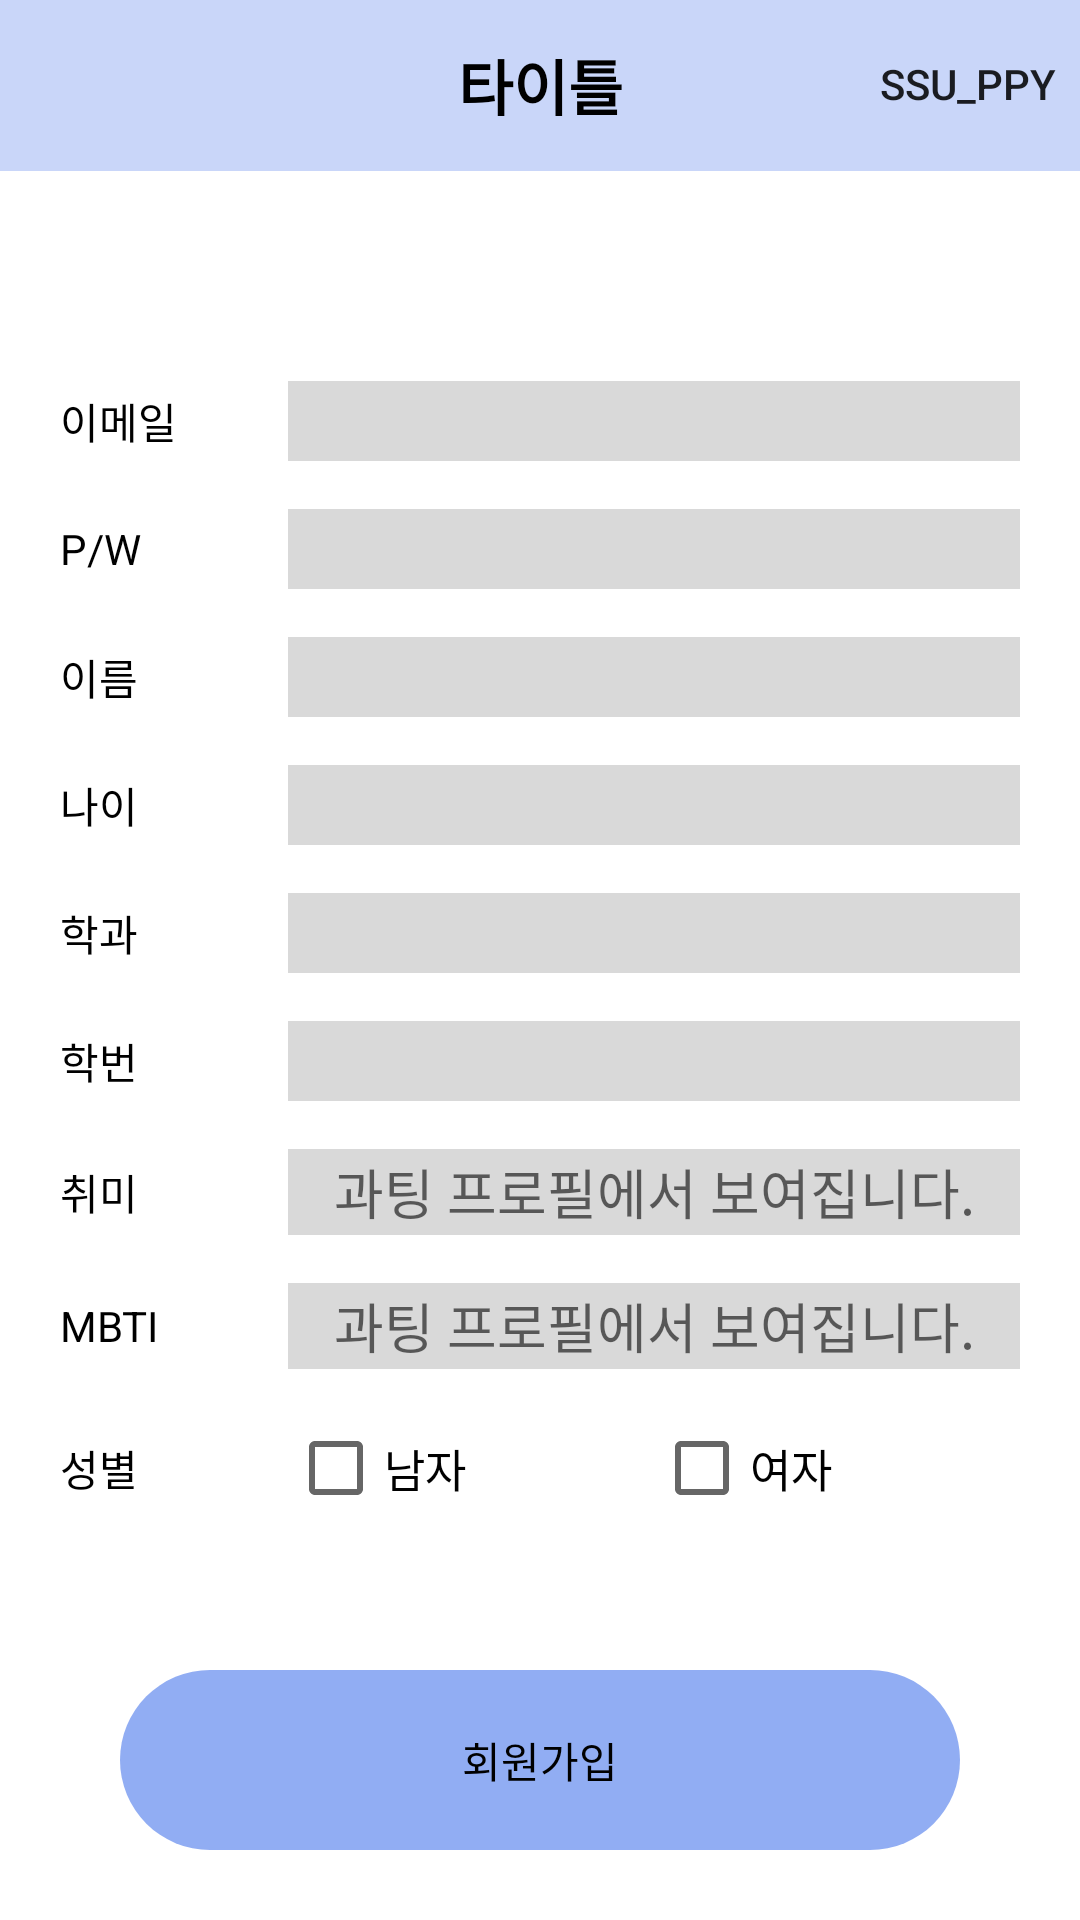

Android layout source for this screen:
<!-- AndroidManifest.xml: application theme Theme.SSUPPY -->
<!-- res/layout/activity_join_member.xml -->
<?xml version="1.0" encoding="utf-8"?>
<LinearLayout xmlns:android="http://schemas.android.com/apk/res/android"
    xmlns:tools="http://schemas.android.com/tools"
    android:layout_width="match_parent"
    android:layout_height="match_parent"
    android:orientation="vertical"
    tools:context=".JoinMember"
    android:weightSum="440"
    android:background="#fff">
    <include
        layout="@layout/toolbar"
        android:id="@+id/toolbar"/>

    <LinearLayout
        android:layout_width="320dp"
        android:layout_height="wrap_content"
        android:orientation="horizontal"
        android:layout_gravity="center"
        android:layout_weight="24"
        android:weightSum="202"
        android:background="#0fff"
        android:layout_marginTop="70dp">
        <TextView
            android:layout_width="0dp"
            android:layout_height="match_parent"
            android:layout_weight="48"
            android:gravity="center_vertical"
            android:text="이메일"
            android:textColor="#000"/>

        <EditText
            android:id="@+id/join_email"
            android:layout_width="0dp"
            android:layout_height="match_parent"
            android:layout_weight="154"
            android:background="#D9D9D9"
            android:ems="10"
            android:gravity="center"
            android:inputType="textPersonName"
            android:textColor="#000"
            tools:ignore="TouchTargetSizeCheck" />
    </LinearLayout>

    <LinearLayout
        android:layout_width="320dp"
        android:layout_height="wrap_content"
        android:orientation="horizontal"
        android:layout_gravity="center"
        android:layout_weight="24"
        android:weightSum="202"
        android:background="#0fff"
        android:layout_marginTop="16dp">

        <TextView
            android:layout_width="0dp"
            android:layout_height="match_parent"
            android:layout_weight="48"
            android:gravity="center_vertical"
            android:text="P/W"
            android:textColor="#000"/>

        <EditText
            android:id="@+id/join_password"
            android:layout_width="0dp"
            android:layout_height="match_parent"
            android:layout_weight="154"
            android:background="#D9D9D9"
            android:ems="10"
            android:gravity="center"
            android:inputType="textPassword"
            android:textColor="#000"
            tools:ignore="TouchTargetSizeCheck" />
    </LinearLayout>

    <LinearLayout
        android:layout_width="320dp"
        android:layout_height="wrap_content"
        android:orientation="horizontal"
        android:layout_gravity="center"
        android:layout_weight="24"
        android:weightSum="202"
        android:background="#0fff"
        android:layout_marginTop="16dp">

        <TextView
            android:layout_width="0dp"
            android:layout_height="match_parent"
            android:layout_weight="48"
            android:gravity="center_vertical"
            android:text="이름"
            android:textColor="#000"/>

        <EditText
            android:id="@+id/join_name"
            android:layout_width="0dp"
            android:layout_height="match_parent"
            android:layout_weight="154"
            android:background="#D9D9D9"
            android:ems="10"
            android:gravity="center"
            android:inputType="textPersonName"
            android:textColor="#000"
            tools:ignore="TouchTargetSizeCheck" />
    </LinearLayout>

    <LinearLayout
        android:layout_width="320dp"
        android:layout_height="wrap_content"
        android:orientation="horizontal"
        android:layout_gravity="center"
        android:layout_weight="24"
        android:weightSum="202"
        android:background="#0fff"
        android:layout_marginTop="16dp">

        <TextView
            android:layout_width="0dp"
            android:layout_height="match_parent"
            android:layout_weight="48"
            android:gravity="center_vertical"
            android:text="나이"
            android:textColor="#000"/>

        <EditText
            android:id="@+id/join_age"
            android:layout_width="0dp"
            android:layout_height="match_parent"
            android:layout_weight="154"
            android:background="#D9D9D9"
            android:ems="10"
            android:gravity="center"
            android:inputType="number"
            android:textColor="#000"
            tools:ignore="TouchTargetSizeCheck" />
    </LinearLayout>

    <LinearLayout
        android:layout_width="320dp"
        android:layout_height="wrap_content"
        android:orientation="horizontal"
        android:layout_gravity="center"
        android:layout_weight="24"
        android:weightSum="202"
        android:background="#0fff"
        android:layout_marginTop="16dp">

        <TextView
            android:layout_width="0dp"
            android:layout_height="match_parent"
            android:layout_weight="48"
            android:gravity="center_vertical"
            android:text="학과"
            android:textColor="#000"/>

        <EditText
            android:id="@+id/join_major"
            android:layout_width="0dp"
            android:layout_height="match_parent"
            android:layout_weight="154"
            android:background="#D9D9D9"
            android:ems="10"
            android:gravity="center"
            android:inputType="textPersonName"
            android:textColor="#000"
            tools:ignore="TouchTargetSizeCheck" />
    </LinearLayout>

    <LinearLayout
        android:layout_width="320dp"
        android:layout_height="wrap_content"
        android:orientation="horizontal"
        android:layout_gravity="center"
        android:layout_weight="24"
        android:weightSum="202"
        android:background="#0fff"
        android:layout_marginTop="16dp">

        <TextView
            android:layout_width="0dp"
            android:layout_height="match_parent"
            android:layout_weight="48"
            android:gravity="center_vertical"
            android:text="학번"
            android:textColor="#000"/>

        <EditText
            android:id="@+id/join_student_num"
            android:layout_width="0dp"
            android:layout_height="match_parent"
            android:layout_weight="154"
            android:background="#D9D9D9"
            android:ems="10"
            android:gravity="center"
            android:inputType="number"
            android:textColor="#000"
            tools:ignore="TouchTargetSizeCheck" />
    </LinearLayout>

    <LinearLayout
        android:layout_width="320dp"
        android:layout_height="wrap_content"
        android:orientation="horizontal"
        android:layout_gravity="center"
        android:layout_weight="24"
        android:weightSum="202"
        android:background="#0fff"
        android:layout_marginTop="16dp">

        <TextView
            android:layout_width="0dp"
            android:layout_height="match_parent"
            android:layout_weight="48"
            android:gravity="center_vertical"
            android:text="취미"
            android:textColor="#000" />

        <EditText
            android:id="@+id/join_hobby"
            android:layout_width="0dp"
            android:layout_height="match_parent"
            android:layout_weight="154"
            android:background="#D9D9D9"
            android:ems="10"
            android:gravity="center"
            android:hint="과팅 프로필에서 보여집니다."
            android:inputType="textPersonName"
            android:textColor="#000"
            tools:ignore="TouchTargetSizeCheck" />
    </LinearLayout>

    <LinearLayout
        android:layout_width="320dp"
        android:layout_height="wrap_content"
        android:orientation="horizontal"
        android:layout_gravity="center"
        android:layout_weight="24"
        android:weightSum="202"
        android:background="#0fff"
        android:layout_marginTop="16dp">

        <TextView
            android:layout_width="0dp"
            android:layout_height="match_parent"
            android:layout_weight="48"
            android:gravity="center_vertical"
            android:text="MBTI"
            android:textColor="#000" />

        <EditText
            android:id="@+id/join_mbti"
            android:layout_width="0dp"
            android:layout_height="match_parent"
            android:layout_weight="154"
            android:background="#D9D9D9"
            android:ems="10"
            android:gravity="center"
            android:hint="과팅 프로필에서 보여집니다."
            android:inputType="textPersonName"
            android:textColor="#000"
            tools:ignore="TouchTargetSizeCheck" />
    </LinearLayout>

    <LinearLayout
        android:layout_width="320dp"
        android:layout_height="wrap_content"
        android:orientation="horizontal"
        android:layout_gravity="center"
        android:layout_weight="24"
        android:weightSum="202"
        android:background="#0fff"
        android:layout_marginTop="16dp">

        <TextView
            android:layout_width="0dp"
            android:layout_height="match_parent"
            android:layout_weight="48"
            android:gravity="center_vertical"
            android:text="성별"
            android:textColor="#000"/>
        <LinearLayout
            android:layout_width="0dp"
            android:layout_height="wrap_content"
            android:layout_weight="154"
            android:orientation="horizontal"
            android:layout_gravity="center_vertical">

            <CheckBox
                android:id="@+id/join_is_man"
                android:layout_width="wrap_content"
                android:layout_height="wrap_content"
                android:layout_weight="1"
                android:text="남자"
                android:textColor="#000"
                android:textSize="15dp"
                tools:ignore="TouchTargetSizeCheck,TouchTargetSizeCheck" />

            <CheckBox
                android:id="@+id/join_is_woman"
                android:layout_width="wrap_content"
                android:layout_height="wrap_content"
                android:layout_weight="1"
                android:text="여자"
                android:textColor="#000"
                android:textSize="15dp"
                tools:ignore="TouchTargetSizeCheck" />
        </LinearLayout>
    </LinearLayout>

    <Button
        android:id="@+id/join_member_button"
        android:layout_width="280dp"
        android:layout_height="60dp"
        android:layout_gravity="center"
        android:background="@drawable/radius"
        android:backgroundTint="#91ADF3"
        android:text="회원가입"
        android:textColor="#000"
        android:layout_marginTop="50dp"/>
</LinearLayout>
<!-- res/layout/toolbar.xml (included above) -->
<?xml version="1.0" encoding="utf-8"?>
<androidx.appcompat.widget.Toolbar xmlns:android="http://schemas.android.com/apk/res/android"
    xmlns:app="http://schemas.android.com/apk/res-auto"
    android:id="@+id/toolbar"
    android:layout_width="match_parent"
    android:layout_height="wrap_content"
    android:layout_weight="11"
    android:background="#C9D6F9"
    android:theme="@style/ThemeOverlay.AppCompat.ActionBar"
    app:menu="@menu/basebar">

    <TextView
        android:layout_height="wrap_content"
        android:layout_width="wrap_content"
        android:text="타이틀"
        android:textStyle="bold"
        android:textColor="#000000"
        android:layout_gravity="center"
        android:id="@+id/toolbar_title"
        android:textSize="20sp" />

</androidx.appcompat.widget.Toolbar>
<!-- resources referenced by this layout -->
<resources>
  <!-- drawable radius (drawable) -->
  <?xml version="1.0" encoding="utf-8"?>
  <shape xmlns:android="http://schemas.android.com/apk/res/android"
      android:padding="10dp"
      android:shape="rectangle" >
  
      <corners
          android:bottomLeftRadius="100dp"
          android:bottomRightRadius="100dp"
          android:topLeftRadius="100dp"
          android:topRightRadius="100dp" />
  </shape>
  <style name="Theme.SSUPPY" parent="Theme.AppCompat.Light">
          
          <item name="colorPrimary">@color/purple_500</item>
          <item name="colorPrimaryVariant">@color/purple_700</item>
          <item name="colorOnPrimary">@color/white</item>
          
          <item name="colorSecondary">@color/teal_200</item>
          <item name="colorSecondaryVariant">@color/teal_700</item>
          <item name="colorOnSecondary">@color/black</item>
          
          <item name="android:statusBarColor" tools:targetApi="l">?attr/colorPrimaryVariant</item>
          
          <item name="windowNoTitle">true</item>
          
      </style>
  <!-- not gathered from this repository: default colours our renderer supplied (Android Studio template values) -->
  <color name="purple_500">#FF6200EE</color>
  <color name="purple_700">#FF3700B3</color>
  <color name="teal_200">#FF03DAC5</color>
  <color name="teal_700">#FF018786</color>
  <color name="black">#FF000000</color>
  <color name="white">#FFFFFFFF</color>
</resources>
